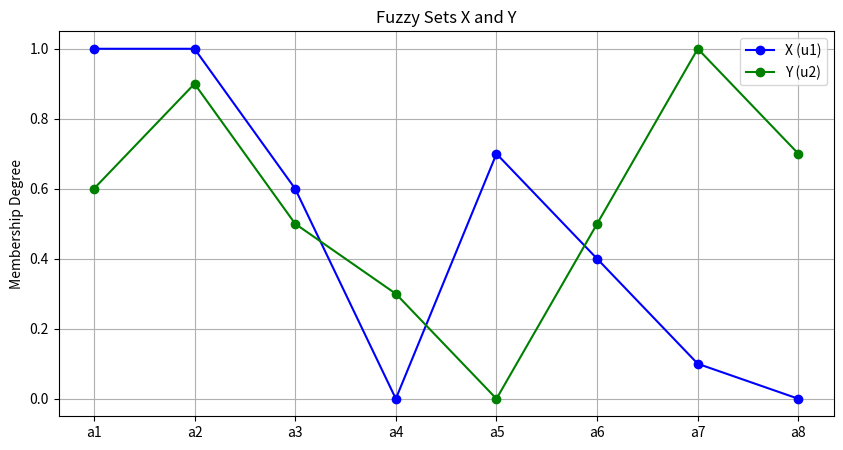
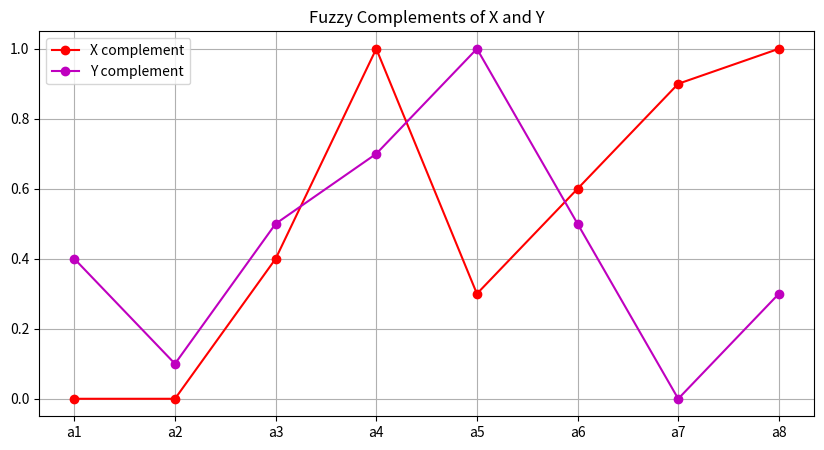
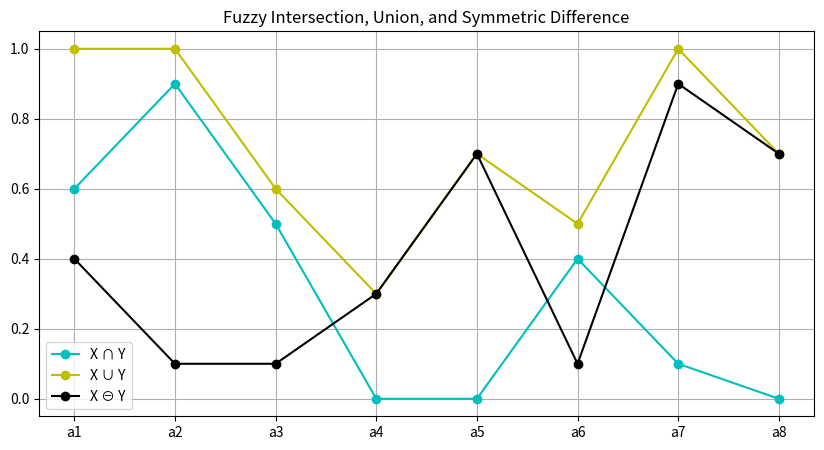

These charts were generated, in order, by the following Python code:
import numpy as np
import matplotlib.pyplot as plt

N = 8
W = np.array([f'a{i+1}' for i in range(N)])
uX = np.array([1.0, 1.0, 0.6, 0.0, 0.7, 0.4, 0.1, 0.0])
uY = np.array([0.6, 0.9, 0.5, 0.3, 0.0, 0.5, 1.0, 0.7])

plt.figure(figsize=(10, 5))
plt.plot(W, uX, 'bo-', label='X (u1)')
plt.plot(W, uY, 'go-', label='Y (u2)')
plt.title("Fuzzy Sets X and Y")
plt.ylabel("Membership Degree")
plt.legend()
plt.grid()
plt.show()

X_complement = 1 - uX
Y_complement = 1 - uY
X_intersection_Y = np.minimum(uX, uY)
X_union_Y = np.maximum(uX, uY)
X_xor_Y = np.abs(uX - uY)


plt.figure(figsize=(10, 5))
plt.plot(W, X_complement, 'ro-', label='X complement')
plt.plot(W, Y_complement, 'mo-', label='Y complement')
plt.title("Fuzzy Complements of X and Y")
plt.legend()
plt.grid()
plt.show()

plt.figure(figsize=(10, 5))
plt.plot(W, X_intersection_Y, 'co-', label='X ∩ Y')
plt.plot(W, X_union_Y, 'yo-', label='X ∪ Y')
plt.plot(W, X_xor_Y, 'ko-', label='X ⊖ Y')
plt.title("Fuzzy Intersection, Union, and Symmetric Difference")
plt.legend()
plt.grid()
plt.show()

# SUM(ABS(U1-U2)
hamming_abs = np.sum(np.abs(uX - uY))
# abs * 1/n
hamming_rel = hamming_abs / N
# SQRT(SUM(u1-u2)^2)
euclidean_abs = np.sqrt(np.sum((uX - uY) ** 2))
# abs * 1 / sqrt(n)
euclidean_rel = euclidean_abs / np.sqrt(N)

print("Hamming Distance (Absolute):", hamming_abs)
print("Hamming Distance (Relative):", hamming_rel)
print("Euclidean Distance (Absolute):", euclidean_abs)
print("Euclidean Distance (Relative):", euclidean_rel)

X_crisp = (uX > 0.5).astype(int)
Y_crisp = (uY > 0.5).astype(int)

print("Crisp Subset Closest to X: {" + ', '.join(W[np.where(X_crisp == 1)]) + "}")
print("Crisp Subset Closest to Y: {" + ', '.join(W[np.where(Y_crisp == 1)]) + "}")

def hamming_distance(u, u_complement):
    return np.sum(np.abs(u - u_complement))

def euclidean_distance(u, u_complement):
    return np.sqrt(np.sum((u - u_complement)**2))

v_X = (2 / N) * hamming_distance(uX, X_crisp)
v_Y = (2 / N) * hamming_distance(uY, Y_crisp)

eta_X = (2 / np.sqrt(N)) * euclidean_distance(uX, X_crisp)
eta_Y = (2 / np.sqrt(N)) * euclidean_distance(uY, Y_crisp)

print(f"Fuzzy Hamming for X: {v_X:.5f}")
print(f"Fuzzy Hamming for Y: {v_Y:.5f}")
print(f"Fuzzy Euclidean for X: {eta_X:.5f}")
print(f"Fuzzy Euclidean for Y: {eta_Y:.5f}")
